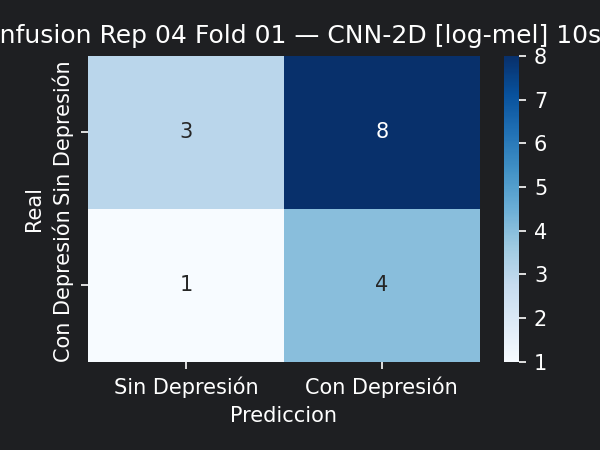

Data behind this chart, as committed beside it:
3, 8
1, 4
